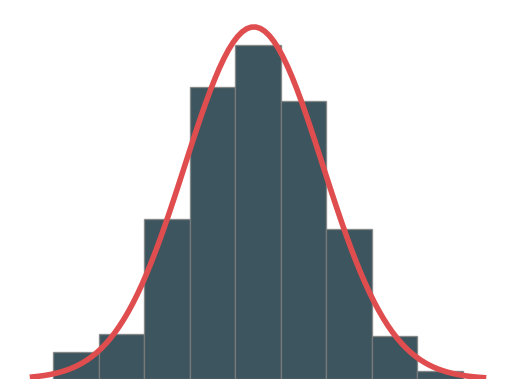

Write the Python code that produced this figure.
import matplotlib.pyplot as plt
import numpy as np
from scipy.stats import norm

theme_blue = '#0C2B36'
theme_red = '#E04D4F'
theme_green = '#00F900'

mu = 5
sig = 1

# Generate some data for this demonstration.
data = norm.rvs(10.0, 2.5, size=500)

# Fit a normal distribution to the data:
mu, std = norm.fit(data)

# Plot the histogram.
plt.hist(data, bins=9, density=True, alpha=0.8, color=theme_blue, edgecolor='gray')

# Plot the PDF.
xmin, xmax = plt.xlim()
x = np.linspace(xmin, xmax, 100)
p = norm.pdf(x, mu, std)
plt.plot(x, p, theme_red, linewidth=4)

plt.gca().spines['left'].set_visible(False)
plt.gca().spines['top'].set_visible(False)
plt.gca().spines['bottom'].set_visible(False)
plt.gca().spines['right'].set_visible(False)

plt.xticks([], [])
plt.yticks([], [])

# plt.savefig('dist_initial.svg', format='svg')
plt.savefig('dist_final.svg', format='svg')

plt.show()
